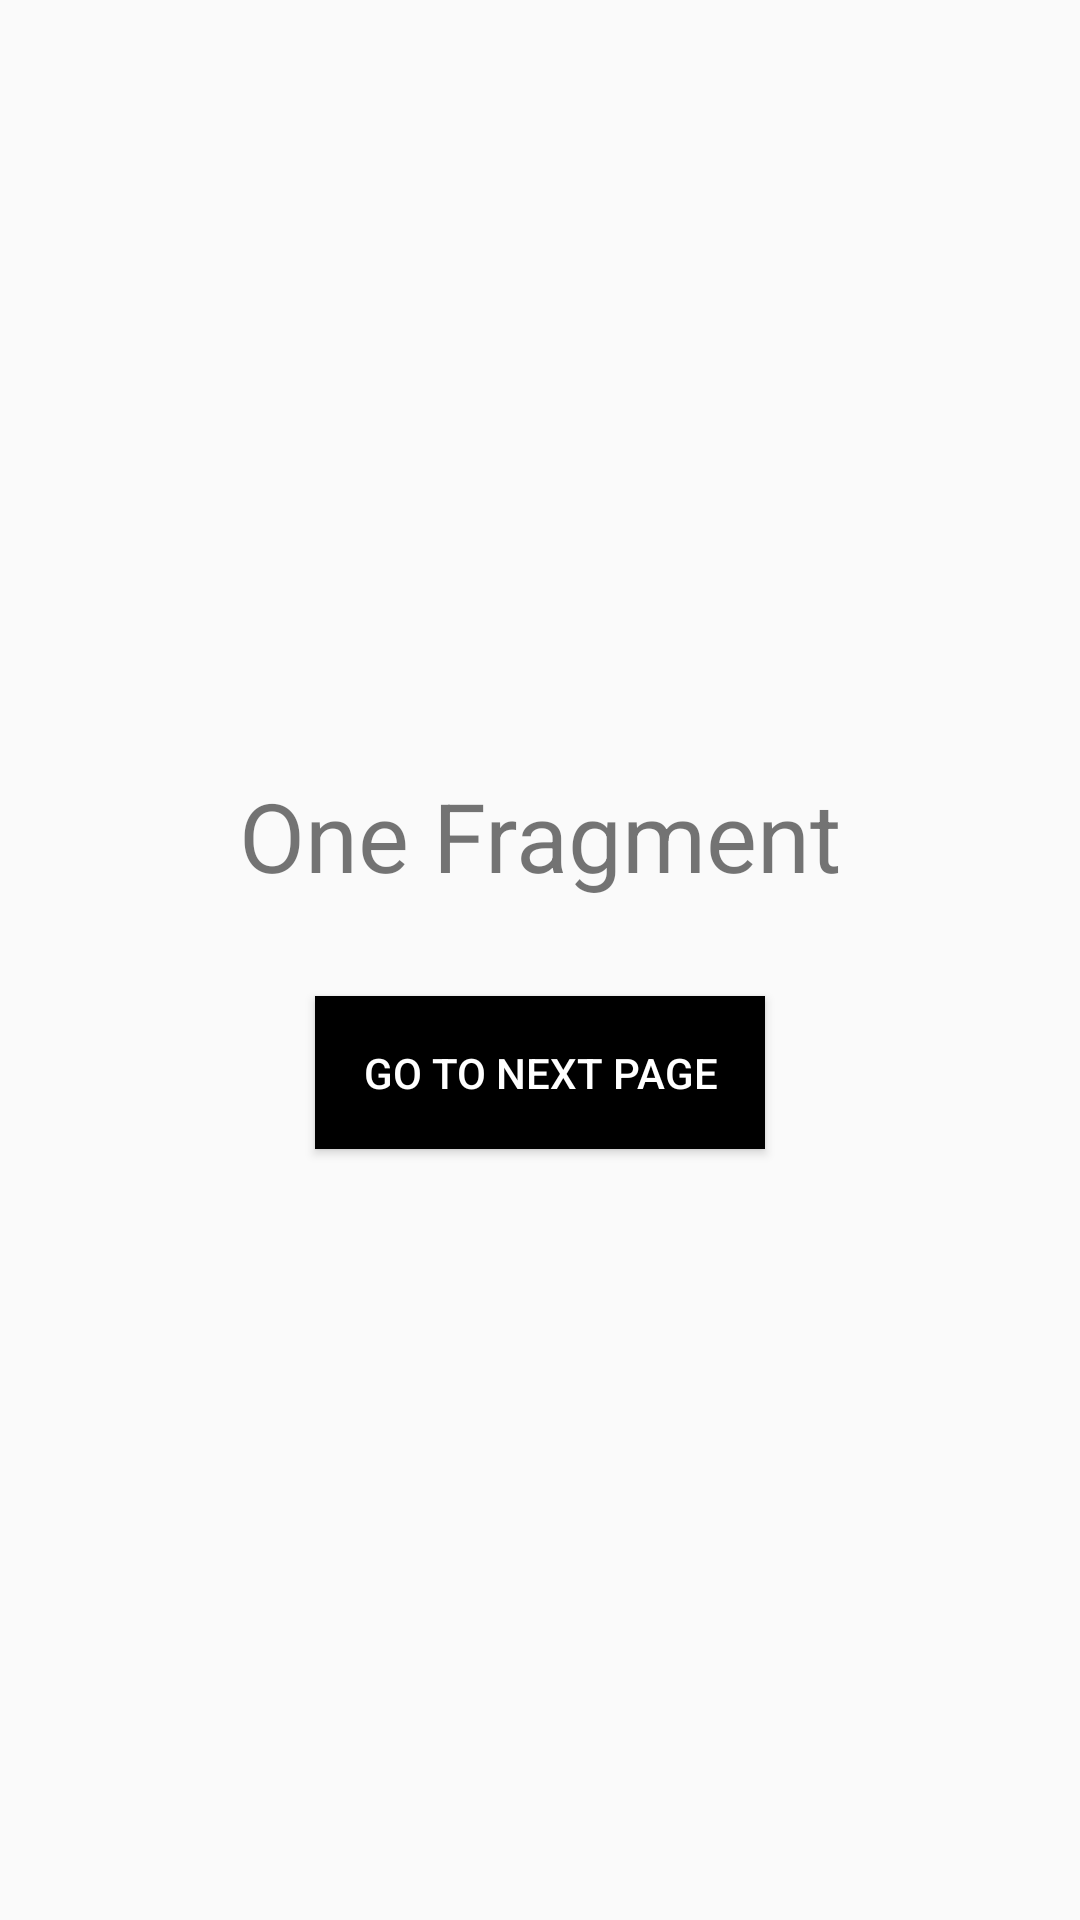

This screen was rendered from an Android layout file. Write that file and the resources it references.
<!-- AndroidManifest.xml: application theme Theme.MyFragTest -->
<!-- res/layout/fragment_one.xml -->
<?xml version="1.0" encoding="utf-8"?>
<FrameLayout xmlns:android="http://schemas.android.com/apk/res/android"
    xmlns:tools="http://schemas.android.com/tools"
    android:layout_width="match_parent"
    android:layout_height="match_parent"
    tools:context=".OneFragment">

    <LinearLayout
        android:id="@+id/liner_view"
        android:layout_width="match_parent"
        android:layout_height="match_parent"
        android:orientation="vertical"
        android:gravity="center">

        <TextView
            android:layout_width="wrap_content"
            android:layout_height="wrap_content"
            android:text="@string/one_fragment"
            android:textSize="32dp"
            android:layout_marginBottom="32dp"/>

        <Button
            android:id="@+id/to_two_button"
            android:layout_width="wrap_content"
            android:layout_height="wrap_content"
            android:text="@string/to_two_str"
            android:textColor="@color/white"
            android:background="@color/black"
            android:padding="16dp"/>

    </LinearLayout>


</FrameLayout>
<!-- resources referenced by this layout -->
<resources>
  <color name="black">#FF000000</color>
  <color name="white">#FFFFFFFF</color>
  <string name="one_fragment">One Fragment</string>
  <string name="to_two_str">Go To Next Page</string>
  <style name="Theme.MyFragTest" parent="Base.Theme.MyFragTest" />
  <style name="Base.Theme.MyFragTest" parent="Theme.AppCompat.Light.DarkActionBar">
          
          
      </style>
</resources>
